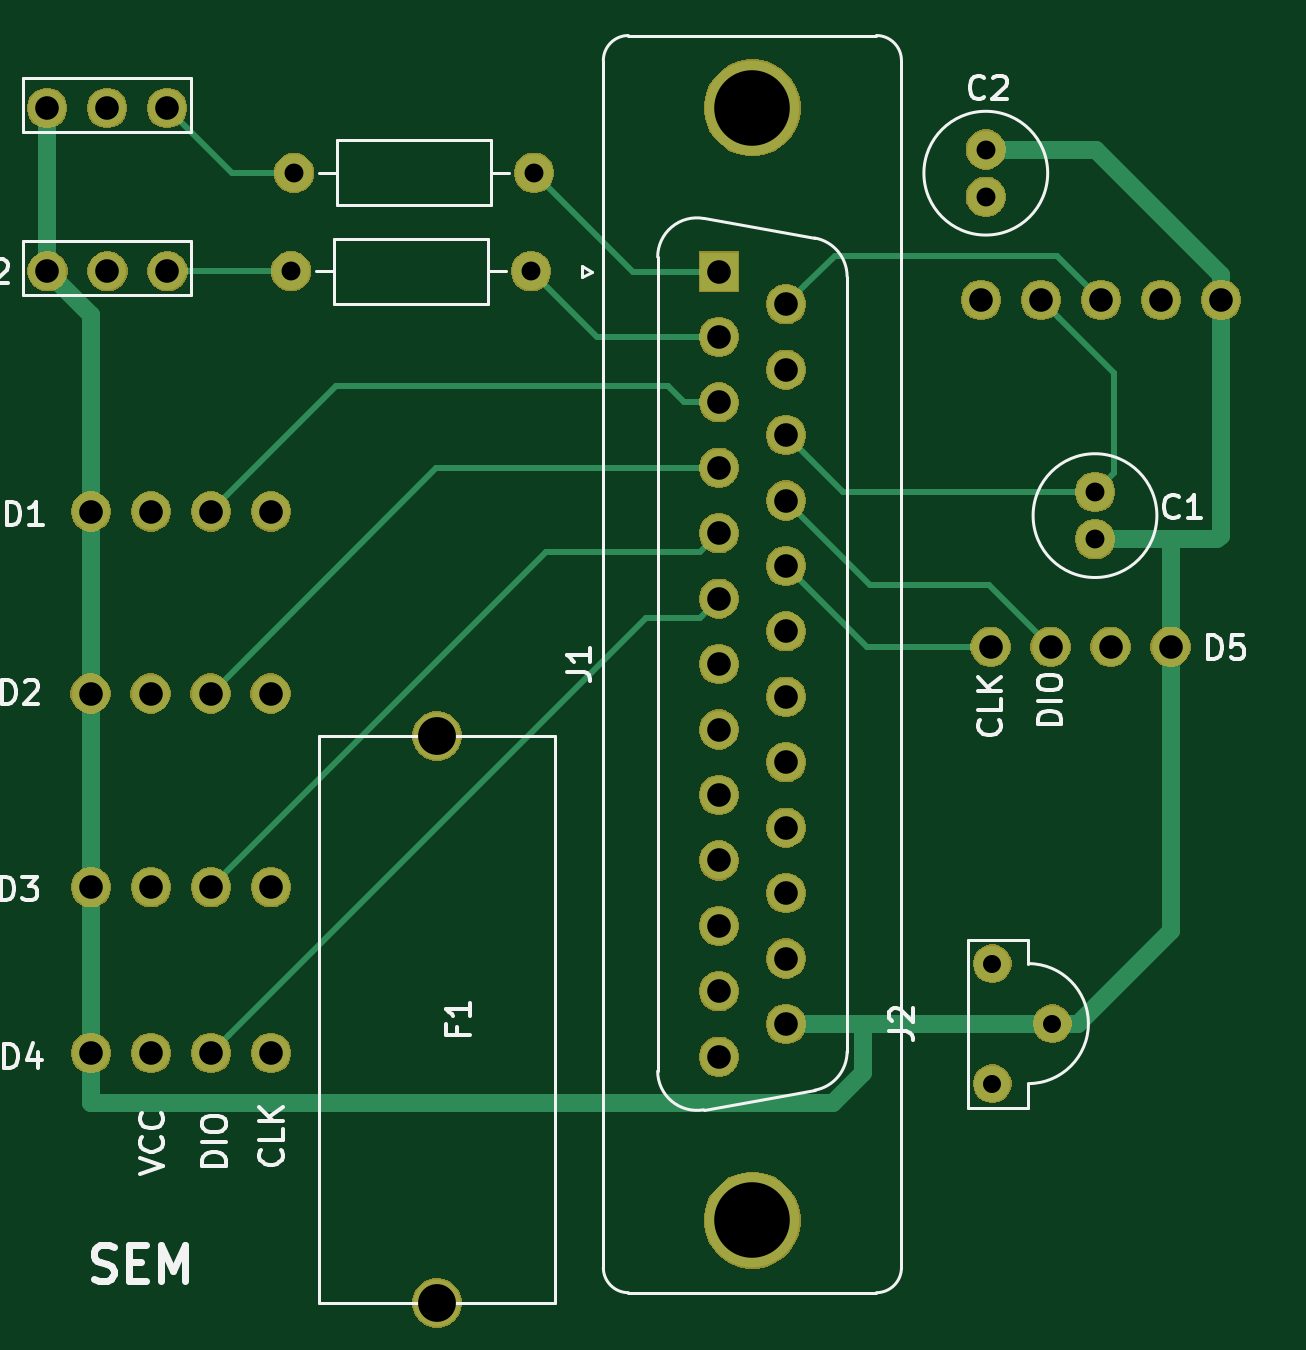
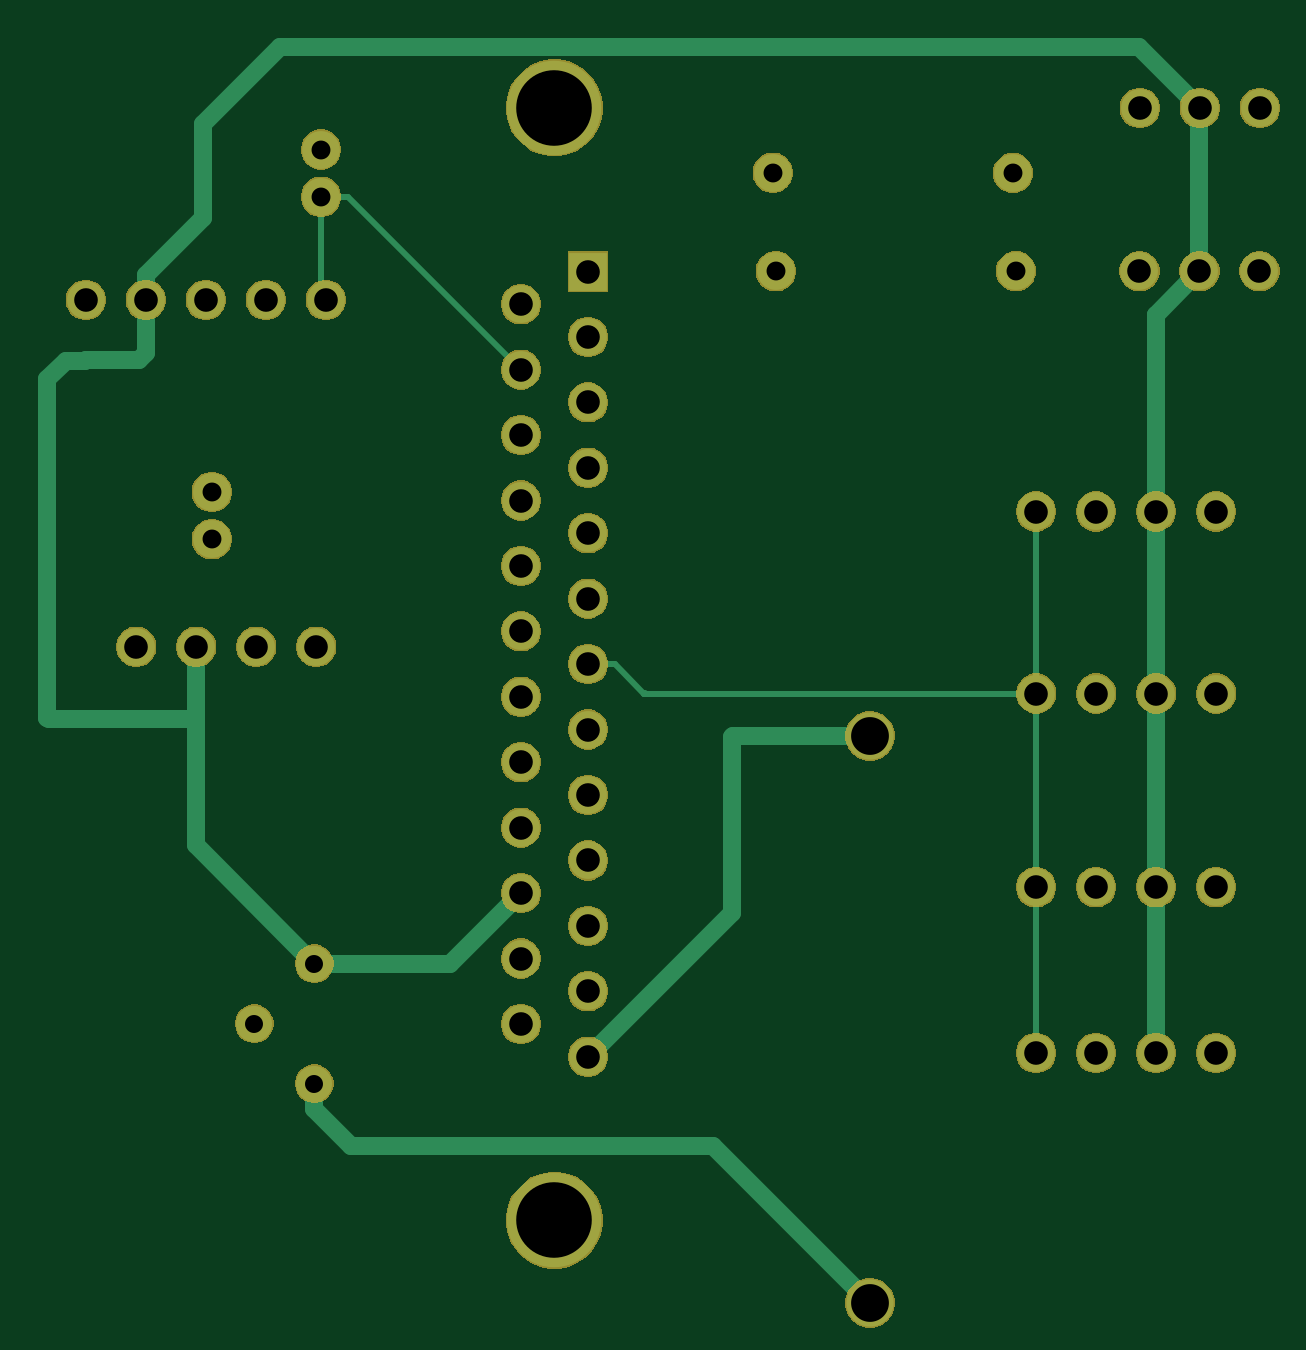
Circuit board: 11 layer files. Board 51.3 x 53.2 mm.
- bottom_copper: Eco-PCB-2-B_Cu.gbr (5615 bytes)
- bottom_mask: Eco-PCB-2-B_Mask.gbr (66700 bytes)
- paste: Eco-PCB-2-B_Paste.gbr (505 bytes)
- bottom_silk: Eco-PCB-2-B_SilkS.gbr (506 bytes)
- outline: Eco-PCB-2-Edge_Cuts.gbr (471 bytes)
- top_copper: Eco-PCB-2-F_Cu.gbr (6319 bytes)
- top_mask: Eco-PCB-2-F_Mask.gbr (66700 bytes)
- paste: Eco-PCB-2-F_Paste.gbr (505 bytes)
- top_silk: Eco-PCB-2-F_SilkS.gbr (15030 bytes)
- drill: Eco-PCB-2-NPTH.drl (289 bytes)
- drill: Eco-PCB-2-PTH.drl (1669 bytes)

=== bottom_copper: Eco-PCB-2-B_Cu.gbr ===
G04 #@! TF.GenerationSoftware,KiCad,Pcbnew,(5.1.0)-1*
G04 #@! TF.CreationDate,2019-06-13T21:54:41+03:00*
G04 #@! TF.ProjectId,Eco-PCB-2,45636f2d-5043-4422-9d32-2e6b69636164,rev?*
G04 #@! TF.SameCoordinates,Original*
G04 #@! TF.FileFunction,Copper,L2,Bot*
G04 #@! TF.FilePolarity,Positive*
%FSLAX46Y46*%
G04 Gerber Fmt 4.6, Leading zero omitted, Abs format (unit mm)*
G04 Created by KiCad (PCBNEW (5.1.0)-1) date 2019-06-13 21:54:41*
%MOMM*%
%LPD*%
G04 APERTURE LIST*
%ADD10R,1.600000X1.600000*%
%ADD11C,1.600000*%
%ADD12C,4.000000*%
%ADD13C,2.000000*%
%ADD14C,1.524000*%
%ADD15O,1.600000X1.600000*%
%ADD16C,0.762000*%
%ADD17C,0.250000*%
G04 APERTURE END LIST*
D10*
X117985400Y-104533800D03*
D11*
X117985400Y-107303800D03*
X117985400Y-110073800D03*
X117985400Y-112843800D03*
X117985400Y-115613800D03*
X117985400Y-118383800D03*
X117985400Y-121153800D03*
X117985400Y-123923800D03*
X117985400Y-126693800D03*
X117985400Y-129463800D03*
X117985400Y-132233800D03*
X117985400Y-135003800D03*
X117985400Y-137773800D03*
X120825400Y-105918800D03*
X120825400Y-108688800D03*
X120825400Y-111458800D03*
X120825400Y-114228800D03*
X120825400Y-116998800D03*
X120825400Y-119768800D03*
X120825400Y-122538800D03*
X120825400Y-125308800D03*
X120825400Y-128078800D03*
X120825400Y-130848800D03*
X120825400Y-133618800D03*
X120825400Y-136388800D03*
D12*
X119405400Y-144703800D03*
X119405400Y-97603800D03*
D11*
X129489200Y-120421400D03*
X132029200Y-120421400D03*
X134569200Y-120421400D03*
X137109200Y-120421400D03*
X133908800Y-113868200D03*
X133908800Y-115868200D03*
X129286000Y-99371400D03*
X129286000Y-101371400D03*
X91401900Y-114693700D03*
X93941900Y-114693700D03*
X96481900Y-114693700D03*
X99021900Y-114693700D03*
X91389200Y-122402600D03*
X93929200Y-122402600D03*
X96469200Y-122402600D03*
X99009200Y-122402600D03*
X99021900Y-130598200D03*
X96481900Y-130598200D03*
X93941900Y-130598200D03*
X91401900Y-130598200D03*
X91401900Y-137617200D03*
X93941900Y-137617200D03*
X96481900Y-137617200D03*
X99021900Y-137617200D03*
D13*
X106048800Y-148194800D03*
X106048800Y-124194800D03*
D14*
X129565400Y-133832600D03*
X129565400Y-138912600D03*
X132105400Y-136372600D03*
D11*
X89547700Y-97612200D03*
X92087700Y-97612200D03*
X94627700Y-97612200D03*
X94640400Y-104521000D03*
X92100400Y-104521000D03*
X89560400Y-104521000D03*
X110159800Y-100355400D03*
D15*
X99999800Y-100355400D03*
X99872800Y-104521000D03*
D11*
X110032800Y-104521000D03*
X139242800Y-105738400D03*
X136702800Y-105738400D03*
X134162800Y-105738400D03*
X131622800Y-105738400D03*
X129082800Y-105738400D03*
D16*
X123809200Y-133832600D02*
X129565400Y-133832600D01*
X120825400Y-130848800D02*
X123809200Y-133832600D01*
X93954600Y-106375200D02*
X92100400Y-104521000D01*
X129565400Y-139990230D02*
X128001430Y-141554200D01*
X129565400Y-138912600D02*
X129565400Y-139990230D01*
X112689400Y-141554200D02*
X106048800Y-148194800D01*
X128001430Y-141554200D02*
X112689400Y-141554200D01*
X107126430Y-124194800D02*
X107137630Y-124206000D01*
X106048800Y-124194800D02*
X107126430Y-124194800D01*
X107137630Y-124206000D02*
X111861600Y-124206000D01*
X111861600Y-124206000D02*
X111887000Y-124231400D01*
X111887000Y-124231400D02*
X111887000Y-131675400D01*
X129565400Y-133832600D02*
X134569200Y-128828800D01*
X134569200Y-123494800D02*
X140792200Y-123494800D01*
X134569200Y-123494800D02*
X134569200Y-120421400D01*
X134569200Y-128828800D02*
X134569200Y-123494800D01*
X140792200Y-123494800D02*
X140868400Y-123418600D01*
X140868400Y-123418600D02*
X140868400Y-109093000D01*
X140868400Y-109093000D02*
X140081000Y-108305600D01*
X139270000Y-108305600D02*
X139244600Y-108280200D01*
X140081000Y-108305600D02*
X139270000Y-108305600D01*
X139244600Y-108280200D02*
X137007600Y-108280200D01*
X136702800Y-107975400D02*
X136702800Y-105738400D01*
X137007600Y-108280200D02*
X136702800Y-107975400D01*
X111887000Y-131675400D02*
X117985400Y-137773800D01*
X93941900Y-106387900D02*
X93941900Y-114693700D01*
X93954600Y-106375200D02*
X93941900Y-106387900D01*
X93941900Y-122389900D02*
X93929200Y-122402600D01*
X93941900Y-114693700D02*
X93941900Y-122389900D01*
X93929200Y-130035300D02*
X93840300Y-130124200D01*
X93954600Y-130238500D02*
X93840300Y-130124200D01*
X93929200Y-130585500D02*
X93941900Y-130598200D01*
X93929200Y-122402600D02*
X93929200Y-130585500D01*
X93941900Y-130598200D02*
X93941900Y-137617200D01*
X94677101Y-95022799D02*
X92087700Y-97612200D01*
X131014599Y-95022799D02*
X94677101Y-95022799D01*
X134289800Y-98298000D02*
X131014599Y-95022799D01*
X134289800Y-102247770D02*
X134289800Y-98298000D01*
X136702800Y-105738400D02*
X136702800Y-104660770D01*
X136702800Y-104660770D02*
X134289800Y-102247770D01*
X92100400Y-97624900D02*
X92087700Y-97612200D01*
X92100400Y-104521000D02*
X92100400Y-97624900D01*
D17*
X116854030Y-121153800D02*
X115605230Y-122402600D01*
X117985400Y-121153800D02*
X116854030Y-121153800D01*
X115605230Y-122402600D02*
X115571230Y-122368600D01*
X115605230Y-122402600D02*
X99009200Y-122402600D01*
X99009200Y-114706400D02*
X99021900Y-114693700D01*
X99009200Y-122402600D02*
X99009200Y-114706400D01*
X99009200Y-130585500D02*
X99021900Y-130598200D01*
X99009200Y-122402600D02*
X99009200Y-130585500D01*
X99021900Y-131675830D02*
X99021900Y-137617200D01*
X99021900Y-130598200D02*
X99021900Y-131675830D01*
X129286000Y-105535200D02*
X129082800Y-105738400D01*
X129286000Y-101371400D02*
X129286000Y-105535200D01*
X128142800Y-101371400D02*
X120825400Y-108688800D01*
X129286000Y-101371400D02*
X128142800Y-101371400D01*
M02*

=== bottom_mask: Eco-PCB-2-B_Mask.gbr (66700 bytes, source omitted) ===
=== paste: Eco-PCB-2-B_Paste.gbr ===
G04 #@! TF.GenerationSoftware,KiCad,Pcbnew,(5.1.0)-1*
G04 #@! TF.CreationDate,2019-06-13T21:54:41+03:00*
G04 #@! TF.ProjectId,Eco-PCB-2,45636f2d-5043-4422-9d32-2e6b69636164,rev?*
G04 #@! TF.SameCoordinates,Original*
G04 #@! TF.FileFunction,Paste,Bot*
G04 #@! TF.FilePolarity,Positive*
%FSLAX46Y46*%
G04 Gerber Fmt 4.6, Leading zero omitted, Abs format (unit mm)*
G04 Created by KiCad (PCBNEW (5.1.0)-1) date 2019-06-13 21:54:41*
%MOMM*%
%LPD*%
G04 APERTURE LIST*
G04 APERTURE END LIST*
M02*

=== bottom_silk: Eco-PCB-2-B_SilkS.gbr ===
G04 #@! TF.GenerationSoftware,KiCad,Pcbnew,(5.1.0)-1*
G04 #@! TF.CreationDate,2019-06-13T21:54:41+03:00*
G04 #@! TF.ProjectId,Eco-PCB-2,45636f2d-5043-4422-9d32-2e6b69636164,rev?*
G04 #@! TF.SameCoordinates,Original*
G04 #@! TF.FileFunction,Legend,Bot*
G04 #@! TF.FilePolarity,Positive*
%FSLAX46Y46*%
G04 Gerber Fmt 4.6, Leading zero omitted, Abs format (unit mm)*
G04 Created by KiCad (PCBNEW (5.1.0)-1) date 2019-06-13 21:54:41*
%MOMM*%
%LPD*%
G04 APERTURE LIST*
G04 APERTURE END LIST*
M02*

=== outline: Eco-PCB-2-Edge_Cuts.gbr ===
G04 #@! TF.GenerationSoftware,KiCad,Pcbnew,(5.1.0)-1*
G04 #@! TF.CreationDate,2019-06-13T21:54:41+03:00*
G04 #@! TF.ProjectId,Eco-PCB-2,45636f2d-5043-4422-9d32-2e6b69636164,rev?*
G04 #@! TF.SameCoordinates,Original*
G04 #@! TF.FileFunction,Profile,NP*
%FSLAX46Y46*%
G04 Gerber Fmt 4.6, Leading zero omitted, Abs format (unit mm)*
G04 Created by KiCad (PCBNEW (5.1.0)-1) date 2019-06-13 21:54:41*
%MOMM*%
%LPD*%
G04 APERTURE LIST*
G04 APERTURE END LIST*
M02*

=== top_copper: Eco-PCB-2-F_Cu.gbr ===
G04 #@! TF.GenerationSoftware,KiCad,Pcbnew,(5.1.0)-1*
G04 #@! TF.CreationDate,2019-06-13T21:54:41+03:00*
G04 #@! TF.ProjectId,Eco-PCB-2,45636f2d-5043-4422-9d32-2e6b69636164,rev?*
G04 #@! TF.SameCoordinates,Original*
G04 #@! TF.FileFunction,Copper,L1,Top*
G04 #@! TF.FilePolarity,Positive*
%FSLAX46Y46*%
G04 Gerber Fmt 4.6, Leading zero omitted, Abs format (unit mm)*
G04 Created by KiCad (PCBNEW (5.1.0)-1) date 2019-06-13 21:54:41*
%MOMM*%
%LPD*%
G04 APERTURE LIST*
%ADD10R,1.600000X1.600000*%
%ADD11C,1.600000*%
%ADD12C,4.000000*%
%ADD13C,2.000000*%
%ADD14C,1.524000*%
%ADD15O,1.600000X1.600000*%
%ADD16C,0.762000*%
%ADD17C,0.250000*%
G04 APERTURE END LIST*
D10*
X117985400Y-104533800D03*
D11*
X117985400Y-107303800D03*
X117985400Y-110073800D03*
X117985400Y-112843800D03*
X117985400Y-115613800D03*
X117985400Y-118383800D03*
X117985400Y-121153800D03*
X117985400Y-123923800D03*
X117985400Y-126693800D03*
X117985400Y-129463800D03*
X117985400Y-132233800D03*
X117985400Y-135003800D03*
X117985400Y-137773800D03*
X120825400Y-105918800D03*
X120825400Y-108688800D03*
X120825400Y-111458800D03*
X120825400Y-114228800D03*
X120825400Y-116998800D03*
X120825400Y-119768800D03*
X120825400Y-122538800D03*
X120825400Y-125308800D03*
X120825400Y-128078800D03*
X120825400Y-130848800D03*
X120825400Y-133618800D03*
X120825400Y-136388800D03*
D12*
X119405400Y-144703800D03*
X119405400Y-97603800D03*
D11*
X129489200Y-120421400D03*
X132029200Y-120421400D03*
X134569200Y-120421400D03*
X137109200Y-120421400D03*
X133908800Y-113868200D03*
X133908800Y-115868200D03*
X129286000Y-99371400D03*
X129286000Y-101371400D03*
X91401900Y-114693700D03*
X93941900Y-114693700D03*
X96481900Y-114693700D03*
X99021900Y-114693700D03*
X91389200Y-122402600D03*
X93929200Y-122402600D03*
X96469200Y-122402600D03*
X99009200Y-122402600D03*
X99021900Y-130598200D03*
X96481900Y-130598200D03*
X93941900Y-130598200D03*
X91401900Y-130598200D03*
X91401900Y-137617200D03*
X93941900Y-137617200D03*
X96481900Y-137617200D03*
X99021900Y-137617200D03*
D13*
X106048800Y-148194800D03*
X106048800Y-124194800D03*
D14*
X129565400Y-133832600D03*
X129565400Y-138912600D03*
X132105400Y-136372600D03*
D11*
X89547700Y-97612200D03*
X92087700Y-97612200D03*
X94627700Y-97612200D03*
X94640400Y-104521000D03*
X92100400Y-104521000D03*
X89560400Y-104521000D03*
X110159800Y-100355400D03*
D15*
X99999800Y-100355400D03*
X99872800Y-104521000D03*
D11*
X110032800Y-104521000D03*
X139242800Y-105738400D03*
X136702800Y-105738400D03*
X134162800Y-105738400D03*
X131622800Y-105738400D03*
X129082800Y-105738400D03*
D16*
X132089200Y-136388800D02*
X132105400Y-136372600D01*
X124088200Y-136388800D02*
X132089200Y-136388800D01*
X120825400Y-136388800D02*
X124088200Y-136388800D01*
X91414600Y-106375200D02*
X89560400Y-104521000D01*
X137109200Y-121499030D02*
X137109200Y-120421400D01*
X137109200Y-132446430D02*
X137109200Y-121499030D01*
X133183030Y-136372600D02*
X137109200Y-132446430D01*
X132105400Y-136372600D02*
X133183030Y-136372600D01*
X137109200Y-120421400D02*
X137109200Y-115874800D01*
X137102600Y-115868200D02*
X133908800Y-115868200D01*
X137109200Y-115874800D02*
X137102600Y-115868200D01*
X137109200Y-115874800D02*
X139090400Y-115874800D01*
X139242800Y-115722400D02*
X139242800Y-105738400D01*
X139090400Y-115874800D02*
X139242800Y-115722400D01*
X130417370Y-99371400D02*
X129286000Y-99371400D01*
X133953430Y-99371400D02*
X130417370Y-99371400D01*
X139242800Y-104660770D02*
X133953430Y-99371400D01*
X139242800Y-105738400D02*
X139242800Y-104660770D01*
X91401900Y-106387900D02*
X91401900Y-114693700D01*
X91414600Y-106375200D02*
X91401900Y-106387900D01*
X91401900Y-122389900D02*
X91389200Y-122402600D01*
X91401900Y-114693700D02*
X91401900Y-122389900D01*
X91389200Y-130035300D02*
X91300300Y-130124200D01*
X91300300Y-137354600D02*
X91414600Y-137468900D01*
X91414600Y-139750800D02*
X91414600Y-137468900D01*
X122809000Y-139750800D02*
X91414600Y-139750800D01*
X124088200Y-136388800D02*
X124088200Y-138471600D01*
X124088200Y-138471600D02*
X122809000Y-139750800D01*
X91401900Y-137617200D02*
X91401900Y-130598200D01*
X91401900Y-122415300D02*
X91389200Y-122402600D01*
X91401900Y-130598200D02*
X91401900Y-122415300D01*
X89560400Y-97624900D02*
X89547700Y-97612200D01*
X89560400Y-104521000D02*
X89560400Y-97624900D01*
D17*
X117592200Y-110073800D02*
X117985400Y-110073800D01*
X116500000Y-110073800D02*
X117985400Y-110073800D01*
X115824000Y-109397800D02*
X116500000Y-110073800D01*
X101777800Y-109397800D02*
X96481900Y-114693700D01*
X115824000Y-109397800D02*
X101777800Y-109397800D01*
X106028000Y-112843800D02*
X96469200Y-122402600D01*
X117985400Y-112843800D02*
X106028000Y-112843800D01*
X110666301Y-116413799D02*
X96481900Y-130598200D01*
X117985400Y-115613800D02*
X117185401Y-116413799D01*
X117185401Y-116413799D02*
X110666301Y-116413799D01*
X97243899Y-136855201D02*
X96481900Y-137617200D01*
X114915301Y-119183799D02*
X97243899Y-136855201D01*
X117185401Y-119183799D02*
X114915301Y-119183799D01*
X117985400Y-118383800D02*
X117185401Y-119183799D01*
X132029200Y-120421400D02*
X129413000Y-117805200D01*
X124401800Y-117805200D02*
X120825400Y-114228800D01*
X129413000Y-117805200D02*
X124401800Y-117805200D01*
X114338200Y-104533800D02*
X117985400Y-104533800D01*
X110159800Y-100355400D02*
X114338200Y-104533800D01*
X112815600Y-107303800D02*
X117985400Y-107303800D01*
X110032800Y-104521000D02*
X112815600Y-107303800D01*
X121625399Y-105118801D02*
X120825400Y-105918800D01*
X122883600Y-103860600D02*
X121625399Y-105118801D01*
X132285000Y-103860600D02*
X122883600Y-103860600D01*
X134162800Y-105738400D02*
X132285000Y-103860600D01*
X123234800Y-113868200D02*
X133908800Y-113868200D01*
X120825400Y-111458800D02*
X123234800Y-113868200D01*
X132384799Y-106500399D02*
X131622800Y-105738400D01*
X134708799Y-108824399D02*
X132384799Y-106500399D01*
X134708799Y-113068201D02*
X134708799Y-108824399D01*
X133908800Y-113868200D02*
X134708799Y-113068201D01*
X97370900Y-100355400D02*
X94627700Y-97612200D01*
X99999800Y-100355400D02*
X97370900Y-100355400D01*
X94640400Y-104521000D02*
X99872800Y-104521000D01*
X124248000Y-120421400D02*
X120825400Y-116998800D01*
X129489200Y-120421400D02*
X124248000Y-120421400D01*
M02*

=== top_mask: Eco-PCB-2-F_Mask.gbr (66700 bytes, source omitted) ===
=== paste: Eco-PCB-2-F_Paste.gbr ===
G04 #@! TF.GenerationSoftware,KiCad,Pcbnew,(5.1.0)-1*
G04 #@! TF.CreationDate,2019-06-13T21:54:41+03:00*
G04 #@! TF.ProjectId,Eco-PCB-2,45636f2d-5043-4422-9d32-2e6b69636164,rev?*
G04 #@! TF.SameCoordinates,Original*
G04 #@! TF.FileFunction,Paste,Top*
G04 #@! TF.FilePolarity,Positive*
%FSLAX46Y46*%
G04 Gerber Fmt 4.6, Leading zero omitted, Abs format (unit mm)*
G04 Created by KiCad (PCBNEW (5.1.0)-1) date 2019-06-13 21:54:41*
%MOMM*%
%LPD*%
G04 APERTURE LIST*
G04 APERTURE END LIST*
M02*

=== top_silk: Eco-PCB-2-F_SilkS.gbr (15030 bytes, source omitted) ===
=== drill: Eco-PCB-2-NPTH.drl ===
M48
; DRILL file {KiCad (5.1.0)-1} date 6/13/2019 9:54:43 PM
; FORMAT={-:-/ absolute / metric / decimal}
; #@! TF.CreationDate,2019-06-13T21:54:43+03:00
; #@! TF.GenerationSoftware,Kicad,Pcbnew,(5.1.0)-1
; #@! TF.FileFunction,NonPlated,1,2,NPTH
FMAT,2
METRIC
%
G90
G05
T0
M30

=== drill: Eco-PCB-2-PTH.drl ===
M48
; DRILL file {KiCad (5.1.0)-1} date 6/13/2019 9:54:43 PM
; FORMAT={-:-/ absolute / metric / decimal}
; #@! TF.CreationDate,2019-06-13T21:54:43+03:00
; #@! TF.GenerationSoftware,Kicad,Pcbnew,(5.1.0)-1
; #@! TF.FileFunction,Plated,1,2,PTH
FMAT,2
METRIC
T1C0.762
T2C0.800
T3C1.000
T4C1.600
T5C3.200
%
G90
G05
T1
X129.565Y-133.833
X129.565Y-138.913
X132.105Y-136.373
T2
X99.873Y-104.521
X110.033Y-104.521
X133.909Y-113.868
X133.909Y-115.868
X129.286Y-99.371
X129.286Y-101.371
X100.0Y-100.355
X110.16Y-100.355
T3
X91.389Y-122.403
X93.929Y-122.403
X96.469Y-122.403
X99.009Y-122.403
X91.402Y-137.617
X93.942Y-137.617
X96.482Y-137.617
X99.022Y-137.617
X117.985Y-104.534
X117.985Y-107.304
X117.985Y-110.074
X117.985Y-112.844
X117.985Y-115.614
X117.985Y-118.384
X117.985Y-121.154
X117.985Y-123.924
X117.985Y-126.694
X117.985Y-129.464
X117.985Y-132.234
X117.985Y-135.004
X117.985Y-137.774
X120.825Y-105.919
X120.825Y-108.689
X120.825Y-111.459
X120.825Y-114.229
X120.825Y-116.999
X120.825Y-119.769
X120.825Y-122.539
X120.825Y-125.309
X120.825Y-128.079
X120.825Y-130.849
X120.825Y-133.619
X120.825Y-136.389
X89.548Y-97.612
X92.088Y-97.612
X94.628Y-97.612
X129.083Y-105.738
X131.623Y-105.738
X134.163Y-105.738
X136.703Y-105.738
X139.243Y-105.738
X91.402Y-114.694
X93.942Y-114.694
X96.482Y-114.694
X99.022Y-114.694
X129.489Y-120.421
X132.029Y-120.421
X134.569Y-120.421
X137.109Y-120.421
X91.402Y-130.598
X93.942Y-130.598
X96.482Y-130.598
X99.022Y-130.598
X89.56Y-104.521
X92.1Y-104.521
X94.64Y-104.521
T4
X106.049Y-124.195
X106.049Y-148.195
T5
X119.405Y-97.604
X119.405Y-144.704
T0
M30
